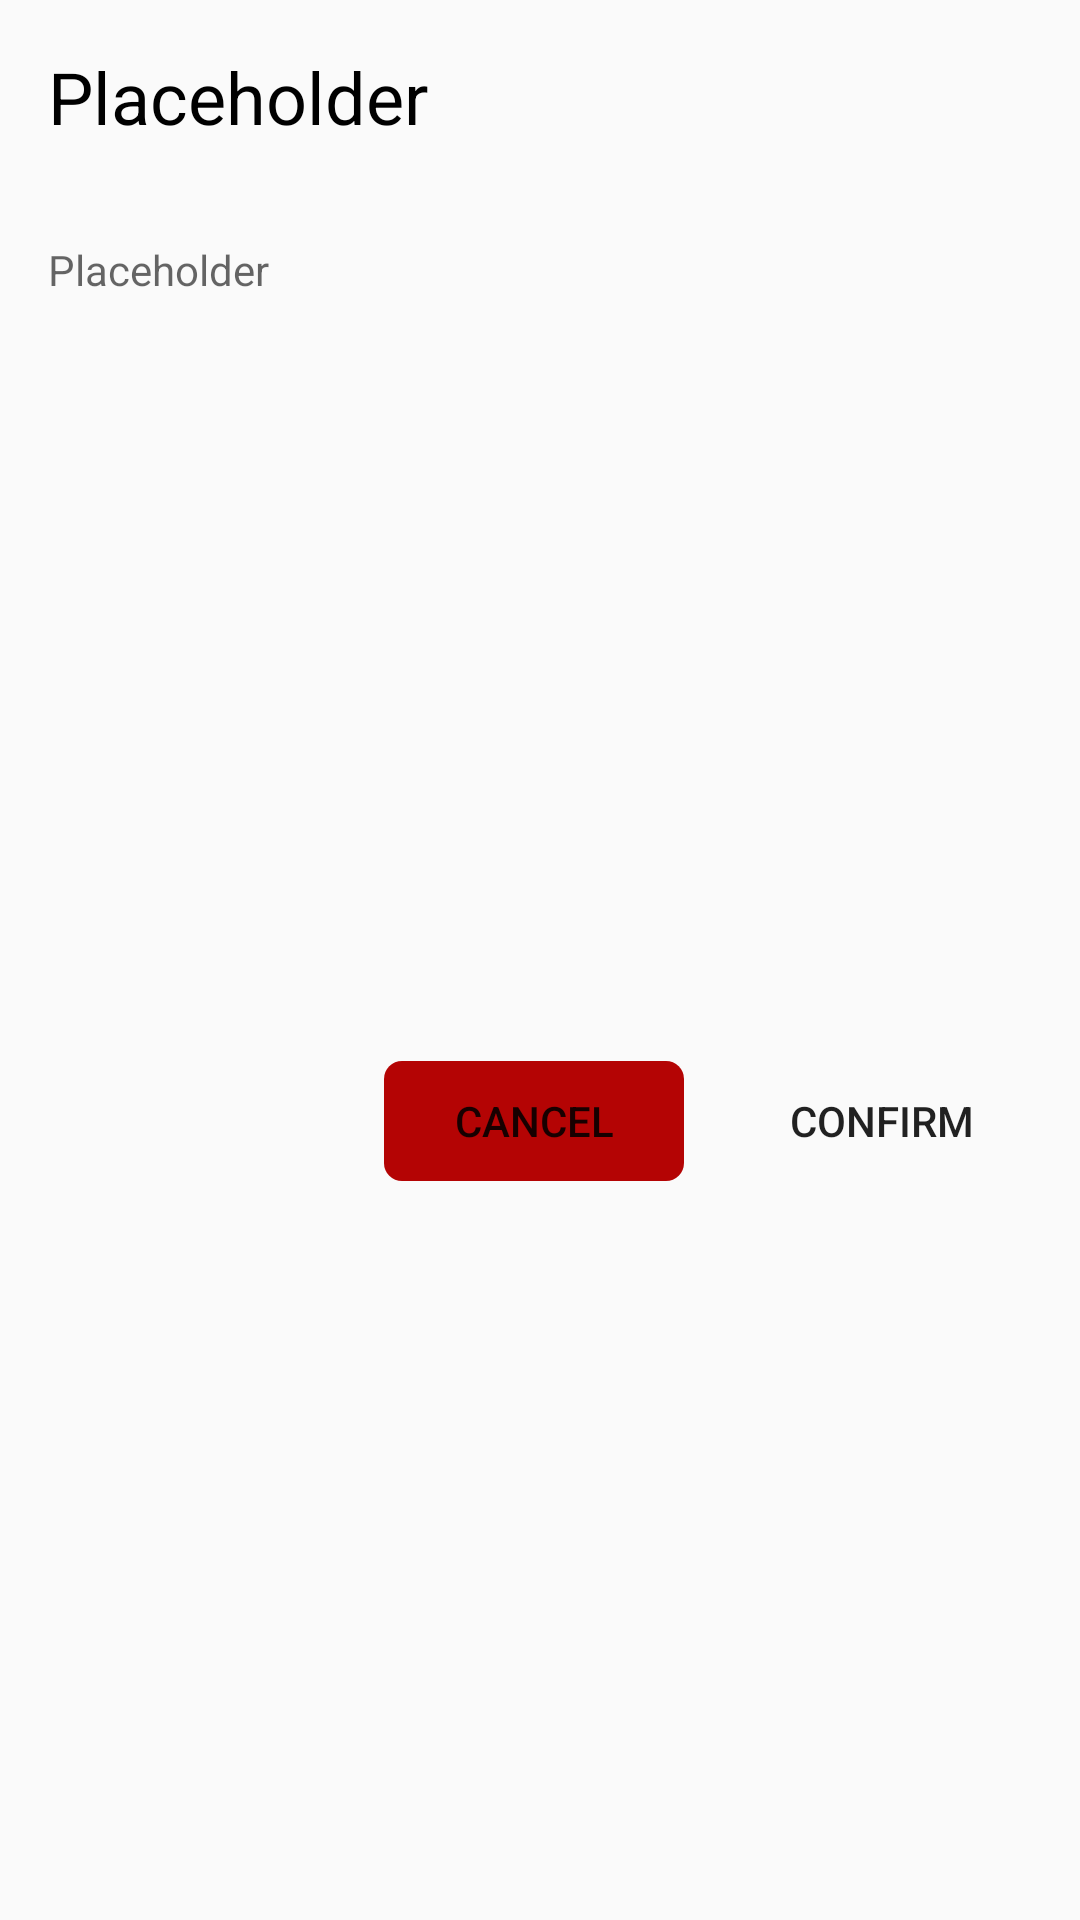

Write the Android layout XML for this screen, with the resource values it uses.
<!-- AndroidManifest.xml: application theme AppTheme -->
<!-- res/layout/dialog_confirm.xml -->
<?xml version="1.0" encoding="utf-8"?>
<androidx.constraintlayout.widget.ConstraintLayout xmlns:android="http://schemas.android.com/apk/res/android"
    xmlns:app="http://schemas.android.com/apk/res-auto"
    android:layout_width="match_parent"
    android:layout_height="wrap_content"
    android:layout_gravity="center"
    android:layout_margin="32dp"
    android:background="@drawable/button"
    android:orientation="vertical">

    <TextView
        android:id="@+id/dialog_title"
        app:layout_constraintTop_toTopOf="parent"
        android:layout_width="match_parent"
        android:layout_height="wrap_content"
        android:padding="16dp"
        android:textColor="@color/black"
        android:text="@string/placeholder"
        android:background="@drawable/button_dark"
        android:textSize="24sp" />

    <TextView
        android:id="@+id/dialog_description"
        android:layout_width="match_parent"
        android:textColor="@color/grey"
        android:layout_height="wrap_content"
        android:layout_margin="16dp"
        android:hint="@string/placeholder"
        android:importantForAutofill="no"
        app:layout_constraintTop_toBottomOf="@id/dialog_title" />

    <Button
        android:id="@+id/dialog_cancel"
        style="@style/Widget.AppCompat.Button.Borderless"
        android:layout_width="100dp"
        android:layout_height="40dp"
        android:layout_marginTop="24dp"
        android:layout_marginEnd="16dp"
        android:layout_marginBottom="16dp"
        android:background="@drawable/button_accent"
        android:text="@string/mixing_cancel"
        app:layout_constraintBottom_toBottomOf="parent"
        app:layout_constraintRight_toLeftOf="@id/dialog_confirm"
        app:layout_constraintTop_toBottomOf="@id/dialog_description" />

    <Button
        android:id="@+id/dialog_confirm"
        style="@style/Widget.AppCompat.Button.Borderless"
        android:layout_width="100dp"
        android:layout_height="40dp"
        android:layout_marginTop="24dp"
        android:layout_marginBottom="16dp"
        android:layout_marginEnd="16dp"
        android:background="@drawable/button_dark"
        android:text="@string/confirm"
        app:layout_constraintBottom_toBottomOf="parent"
        app:layout_constraintRight_toRightOf="parent"
        app:layout_constraintTop_toBottomOf="@id/dialog_description" />

</androidx.constraintlayout.widget.ConstraintLayout>
<!-- resources referenced by this layout -->
<resources>
  <color name="black">#000000</color>
  <color name="grey">#606060</color>
  <!-- drawable button_accent (drawable-v24) -->
  <?xml version="1.0" encoding="utf-8"?>
  <shape
      android:shape="rectangle"
      xmlns:android="http://schemas.android.com/apk/res/android">
  
      <solid android:color="@color/colorAccent"/>
  
      <corners android:radius="6dp"/>
  
  </shape>
  <string name="confirm"> Confirm </string>
  <string name="mixing_cancel"> Cancel </string>
  <string name="placeholder"> Placeholder</string>
  <style name="AppTheme" parent="Theme.AppCompat.Light.NoActionBar">
  
          
          <item name="colorPrimary">@color/colorPrimary</item>
          <item name="colorPrimaryDark">@color/colorPrimaryDark</item>
          <item name="colorAccent">@color/colorAccent</item>
  
          
          <item name="android:windowContentTransitions">true</item>
  
          <item name="android:editTextStyle">@style/et</item>
          <item name="android:textViewStyle">@style/textView</item>
  
      </style>
  <color name="colorAccent">#B40404</color>
  <color name="colorPrimary">#FFB732</color>
  <color name="colorPrimaryDark">#FFA500</color>
  <style name="et" parent="@android:style/Widget.EditText">
          <item name="android:textColor">@color/grey</item>
      </style>
  <style name="textView" parent="@android:style/Widget.TextView">
          <item name="android:textColor">@color/black</item>
      </style>
</resources>
